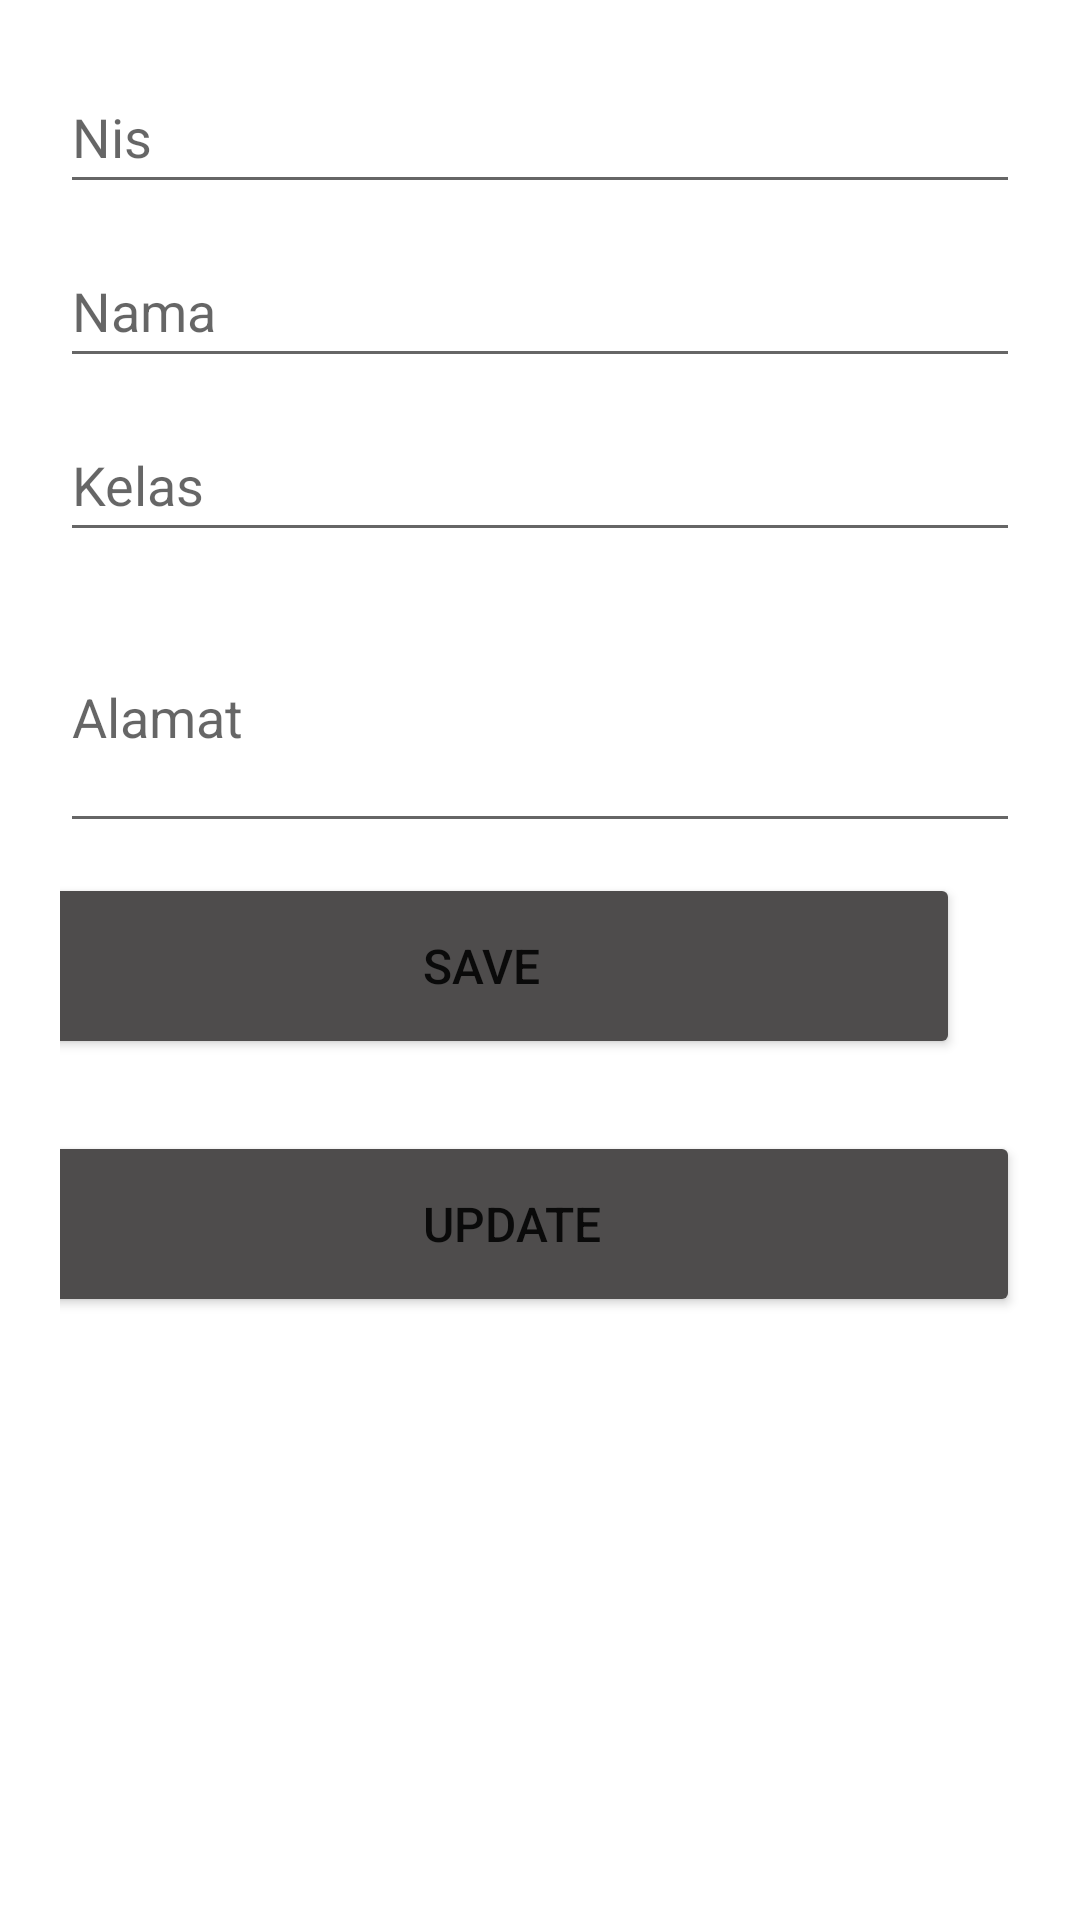

Layout XML and referenced resources for this Android screen:
<!-- AndroidManifest.xml: application theme Theme.ChallangeRoom1DafaAb -->
<!-- res/layout/activity_edit_siswa.xml -->
<?xml version="1.0" encoding="utf-8"?>
<androidx.constraintlayout.widget.ConstraintLayout xmlns:android="http://schemas.android.com/apk/res/android"
    xmlns:app="http://schemas.android.com/apk/res-auto"
    xmlns:tools="http://schemas.android.com/tools"
    android:layout_width="match_parent"
    android:layout_height="match_parent"
    tools:context=".EditSiswa"
    android:padding="20dp">

    <EditText
        android:id="@+id/edit_nis"
        android:layout_width="match_parent"
        android:layout_height="wrap_content"
        android:hint="Nis"
        android:minHeight="48dp"
        app:layout_constraintEnd_toEndOf="parent"
        app:layout_constraintStart_toStartOf="parent"
        app:layout_constraintTop_toTopOf="parent" />

    <EditText
        android:id="@+id/edit_nama"
        android:layout_width="match_parent"
        android:layout_height="wrap_content"
        android:layout_marginTop="10dp"
        android:hint="Nama"
        android:minHeight="48dp"
        app:layout_constraintEnd_toEndOf="parent"
        app:layout_constraintHorizontal_bias="0.6"
        app:layout_constraintStart_toStartOf="parent"
        app:layout_constraintTop_toBottomOf="@+id/edit_nis" />

    <EditText
        android:id="@+id/edit_kelas"
        android:layout_width="match_parent"
        android:layout_height="wrap_content"
        android:layout_marginTop="10dp"
        android:hint="Kelas"
        android:minHeight="48dp"
        app:layout_constraintEnd_toEndOf="parent"
        app:layout_constraintHorizontal_bias="1.0"
        app:layout_constraintStart_toStartOf="parent"
        app:layout_constraintTop_toBottomOf="@+id/edit_nama" />

    <EditText
        android:id="@+id/edit_alamat"
        android:layout_width="match_parent"
        android:layout_height="87dp"
        android:layout_marginTop="10dp"
        android:hint="Alamat"
        android:minLines="3"
        app:layout_constraintEnd_toEndOf="parent"
        app:layout_constraintHorizontal_bias="0.875"
        app:layout_constraintStart_toStartOf="parent"
        app:layout_constraintTop_toBottomOf="@+id/edit_kelas" />

    <Button
        android:id="@+id/button_save"
        android:layout_width="0dp"
        android:layout_height="62dp"
        android:layout_marginStart="-20dp"
        android:layout_marginTop="10dp"
        android:layout_marginEnd="20dp"
        android:backgroundTint="#4E4C4C"
        android:text="SAVE"
        android:textSize="16sp"
        app:layout_constraintEnd_toEndOf="parent"
        app:layout_constraintHorizontal_bias="0.95"
        app:layout_constraintStart_toStartOf="parent"
        app:layout_constraintTop_toBottomOf="@+id/edit_alamat" />

    <Button
        android:id="@+id/button_update"
        android:layout_width="0dp"
        android:layout_height="62dp"
        android:layout_marginTop="24dp"
        android:backgroundTint="#4E4C4C"
        android:text="UPDATE"
        android:textSize="16sp"
        app:layout_constraintEnd_toEndOf="parent"
        app:layout_constraintStart_toStartOf="@+id/button_save"
        app:layout_constraintTop_toBottomOf="@+id/button_save" />
</androidx.constraintlayout.widget.ConstraintLayout>
<!-- resources referenced by this layout -->
<resources>
  <style name="Theme.ChallangeRoom1DafaAb" parent="Theme.MaterialComponents.DayNight.DarkActionBar">
          
          <item name="colorPrimary">@color/purple_500</item>
          <item name="colorPrimaryVariant">@color/purple_700</item>
          <item name="colorOnPrimary">@color/white</item>
          
          <item name="colorSecondary">@color/teal_200</item>
          <item name="colorSecondaryVariant">@color/teal_700</item>
          <item name="colorOnSecondary">@color/black</item>
          
          <item name="android:statusBarColor" tools:targetApi="l">?attr/colorPrimaryVariant</item>
          
      </style>
  <!-- not gathered from this repository: default colours our renderer supplied (Android Studio template values) -->
  <color name="purple_500">#FF6200EE</color>
  <color name="purple_700">#FF3700B3</color>
  <color name="teal_200">#FF03DAC5</color>
  <color name="teal_700">#FF018786</color>
  <color name="black">#FF000000</color>
  <color name="white">#FFFFFFFF</color>
</resources>
